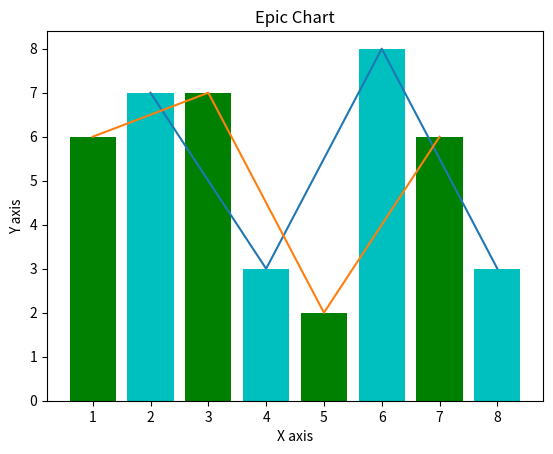

Write Python code to recreate this figure.
import matplotlib.pyplot as plt
import pandas as pd
import numpy as np
x=[2,4,6,8]
y=[7,3,8,3]
x2=[1,3,5,7]
y2=[6,7,2,6]
plt.bar(x,y,color='c',align= 'center')
plt.bar(x2,y2,color='g',align= 'center')
plt.title('Epic Chart')
plt.ylabel('Y axis')
plt.xlabel('X axis')
plt.plot(x,y)
plt.plot(x2,y2)
plt.show()
